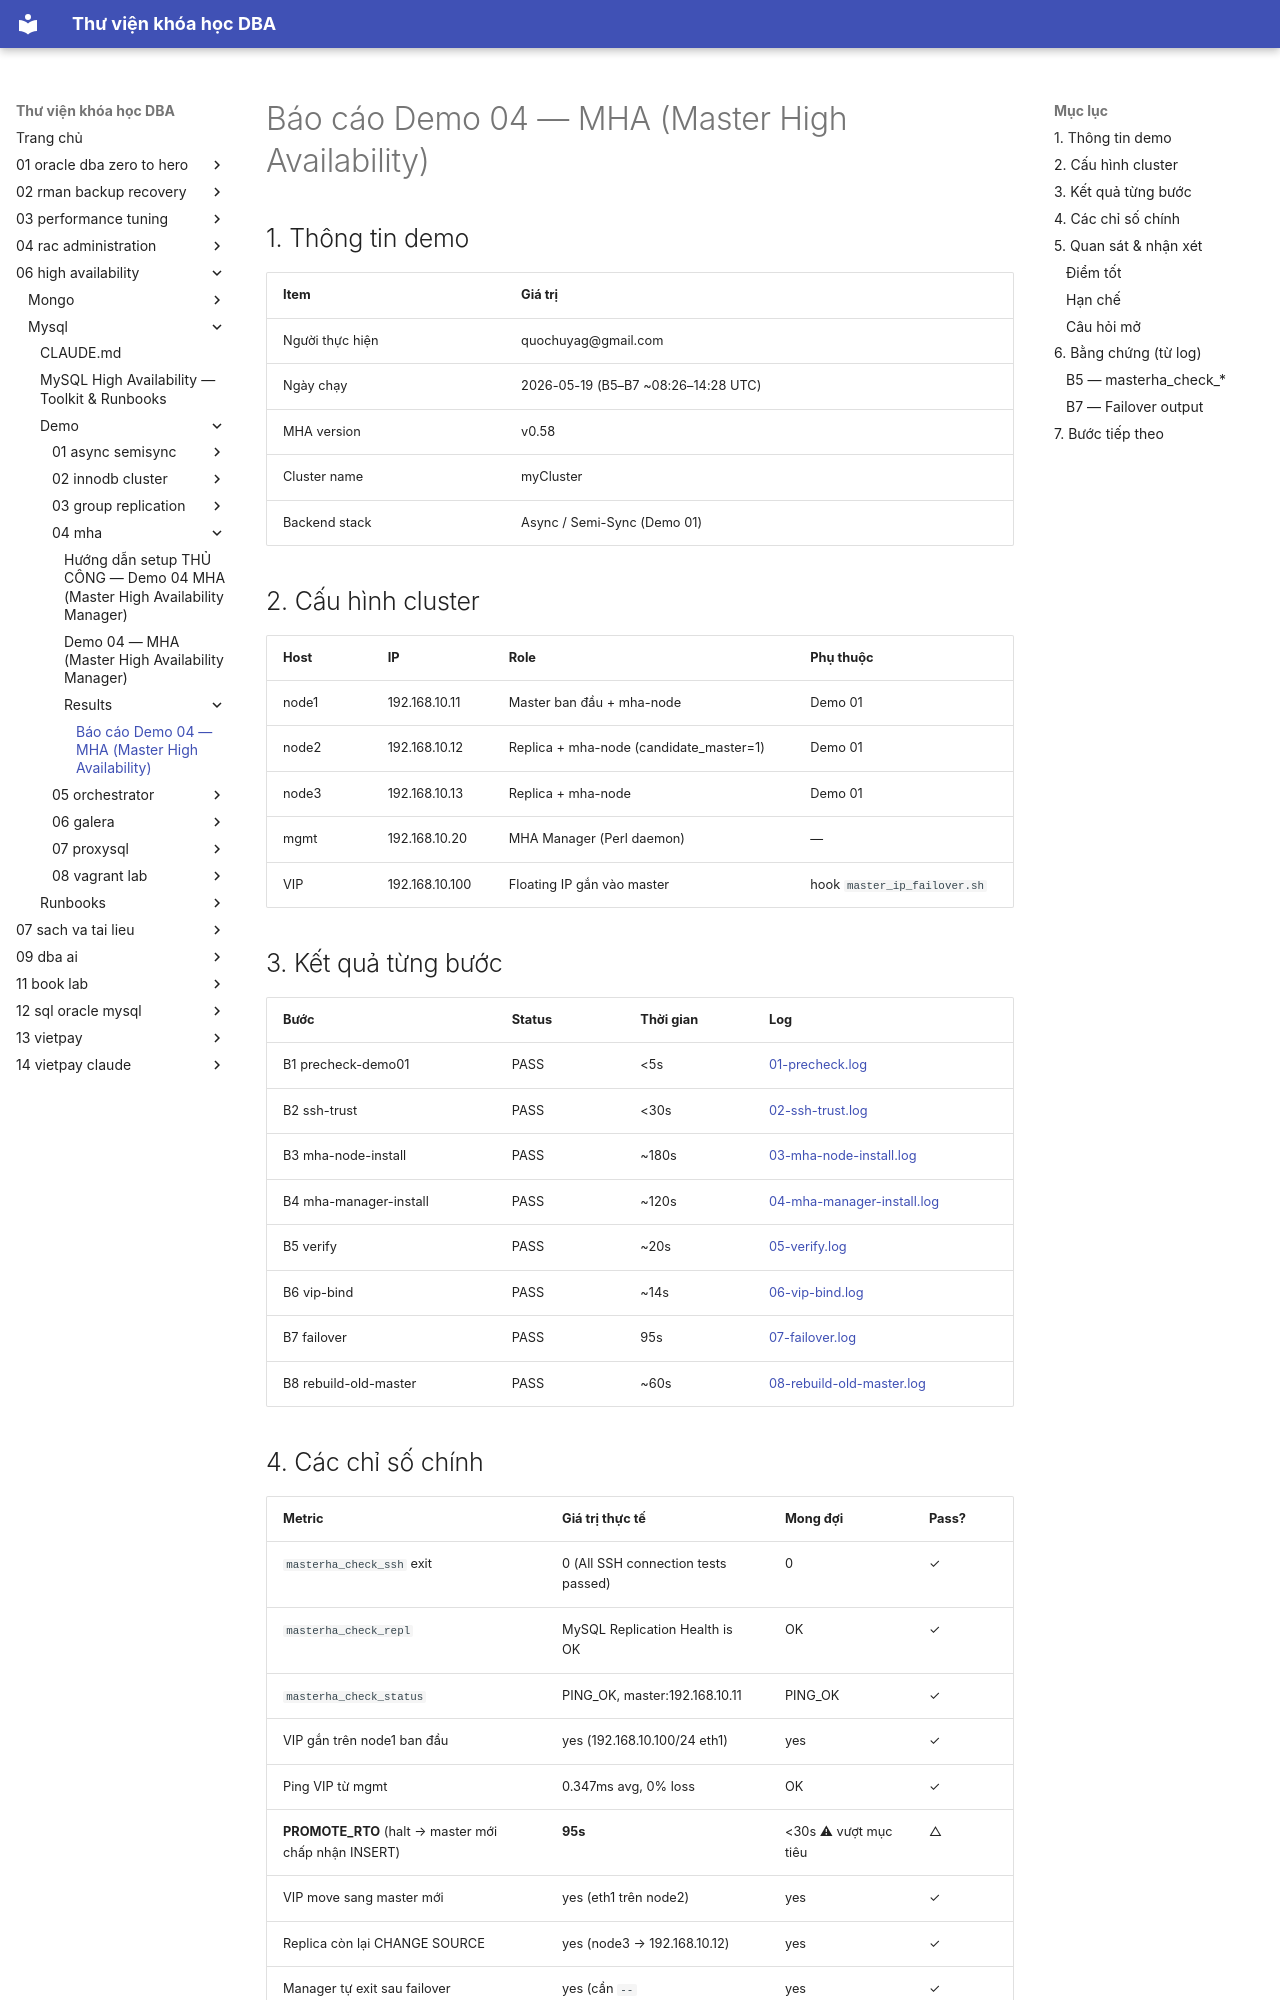

repository: quochuyag/MkDocs_local · page: 06-high-availability/mysql/demo/04-mha/results/report/index.html · generator: mkdocs

---
title: Báo cáo Demo 04 — MHA (Master High Availability)
course: 06-high-availability
source: HA/Mysql/demo/04-mha/results/report.md
---

# Báo cáo Demo 04 — MHA (Master High Availability)

## 1. Thông tin demo

| Item | Giá trị |
|------|---------|
| Người thực hiện | quochuyag@gmail.com |
| Ngày chạy | 2026-05-19 (B5–B7 ~08:26–14:28 UTC) |
| MHA version | v0.58 |
| Cluster name | myCluster |
| Backend stack | Async / Semi-Sync (Demo 01) |

## 2. Cấu hình cluster

| Host  | IP             | Role | Phụ thuộc |
|-------|----------------|------|-----------|
| node1 | 192.168.10.11  | Master ban đầu + mha-node | Demo 01 |
| node2 | 192.168.10.12  | Replica + mha-node (candidate_master=1) | Demo 01 |
| node3 | 192.168.10.13  | Replica + mha-node | Demo 01 |
| mgmt  | 192.168.10.20  | MHA Manager (Perl daemon) | — |
| VIP   | 192.168.10.100 | Floating IP gắn vào master | hook `master_ip_failover.sh` |

## 3. Kết quả từng bước

| Bước | Status | Thời gian | Log |
|------|--------|-----------|-----|
| B1 precheck-demo01     | PASS | <5s | [01-precheck.log](01-precheck.log) |
| B2 ssh-trust           | PASS | <30s | [02-ssh-trust.log](02-ssh-trust.log) |
| B3 mha-node-install    | PASS | ~180s | [03-mha-node-install.log](03-mha-node-install.log) |
| B4 mha-manager-install | PASS | ~120s | [04-mha-manager-install.log](04-mha-manager-install.log) |
| B5 verify              | PASS | ~20s | [05-verify.log](05-verify.log) |
| B6 vip-bind            | PASS | ~14s | [06-vip-bind.log](06-vip-bind.log) |
| B7 failover            | PASS | 95s | [07-failover.log](07-failover.log) |
| B8 rebuild-old-master  | PASS | ~60s | [08-rebuild-old-master.log](08-rebuild-old-master.log) |
